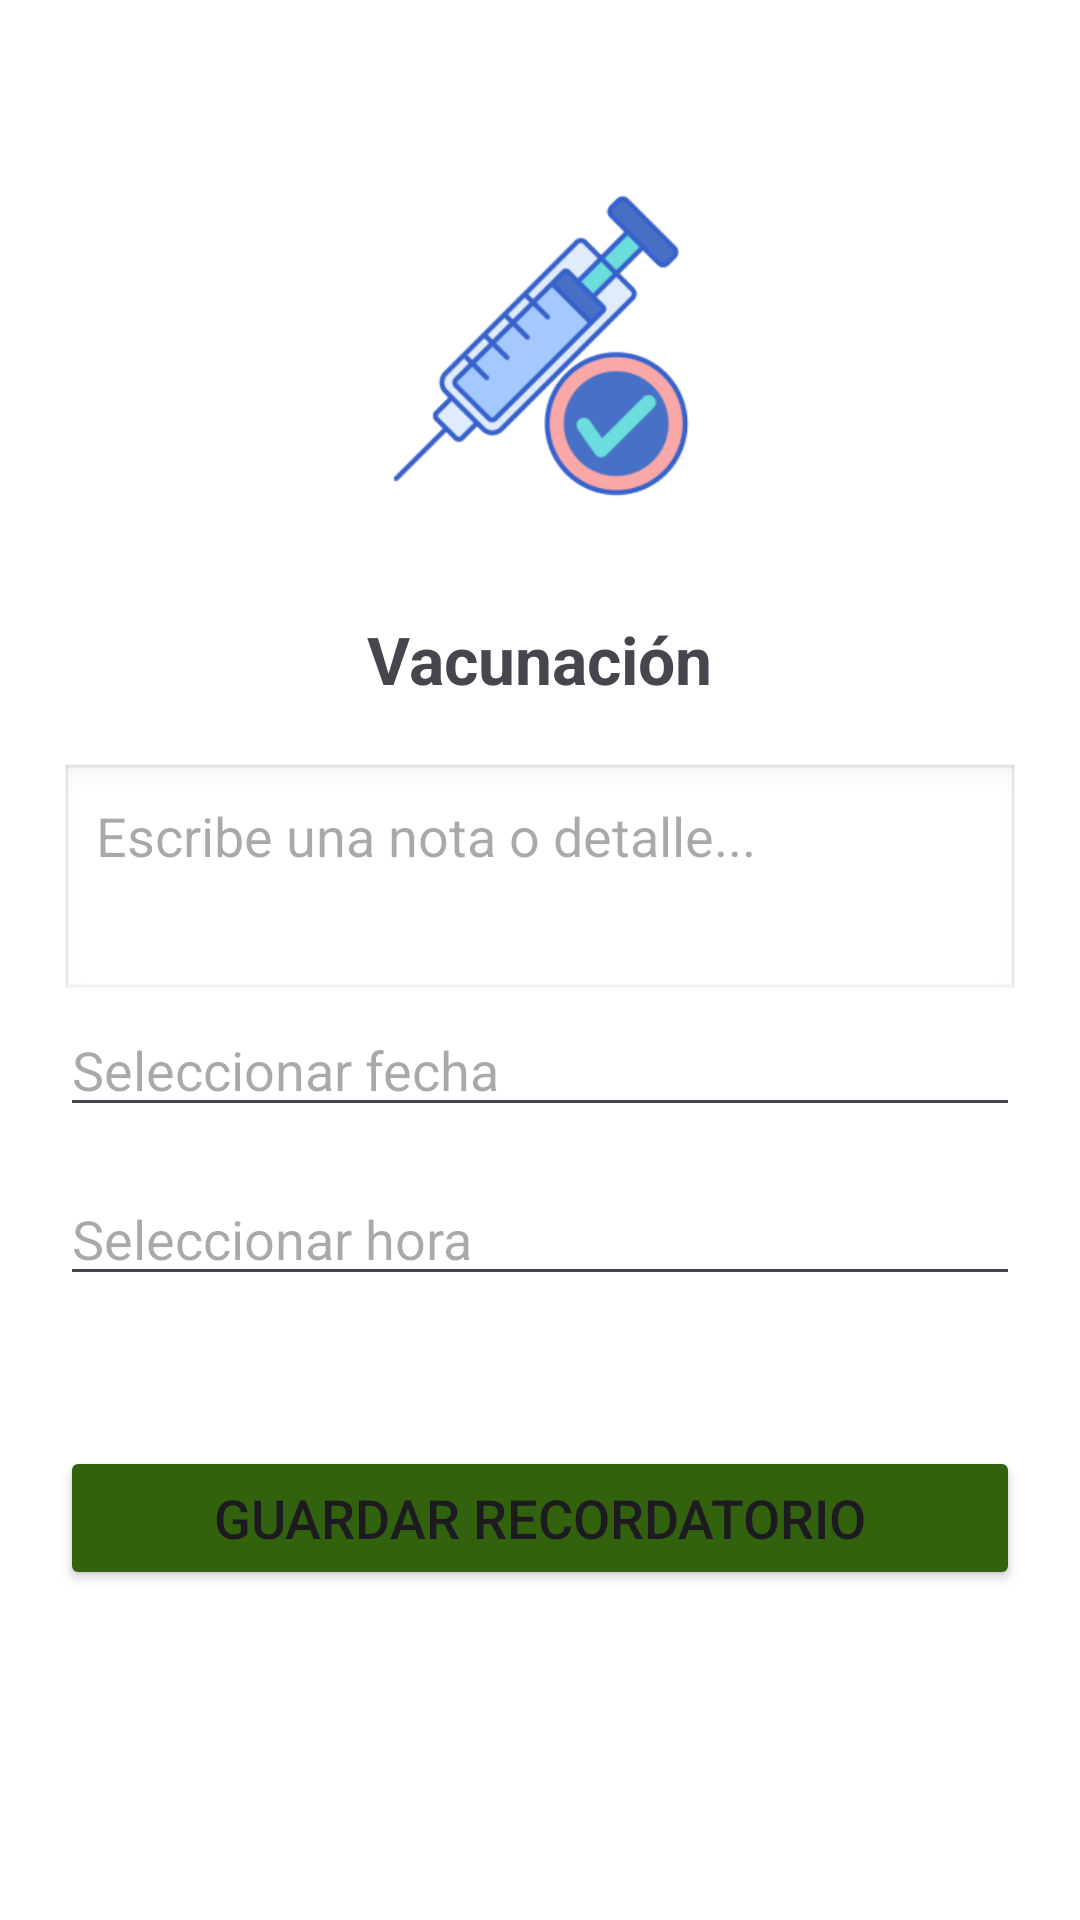

Android layout source for this screen:
<!-- AndroidManifest.xml: application theme Theme.MemoPet_Proyecto -->
<!-- res/layout/activity_vacunacion.xml -->
<?xml version="1.0" encoding="utf-8"?>
<ScrollView xmlns:android="http://schemas.android.com/apk/res/android"
    android:layout_width="match_parent"
    android:layout_height="match_parent"
    android:background="@color/white"
    android:padding="20dp">

    <LinearLayout
        android:orientation="vertical"
        android:gravity="center_horizontal"
        android:layout_width="match_parent"
        android:layout_height="wrap_content">

        <ImageView
            android:layout_width="150dp"
            android:layout_height="150dp"
            android:src="@mipmap/ic_vacuna_foreground"
            android:contentDescription="Vacunación"
            android:layout_marginTop="20dp" />

        <TextView
            android:layout_width="wrap_content"
            android:layout_height="wrap_content"
            android:text="Vacunación"
            android:textSize="22sp"
            android:textStyle="bold"
            android:layout_marginTop="15dp" />

        <EditText
            android:id="@+id/etNota"
            android:layout_width="match_parent"
            android:layout_height="80dp"
            android:layout_marginTop="20dp"
            android:hint="Escribe una nota o detalle..."
            android:gravity="top|start"
            android:background="@android:drawable/edit_text"
            android:padding="12dp" />

        <EditText
            android:id="@+id/etFecha"
            android:layout_width="match_parent"
            android:layout_height="wrap_content"
            android:hint="Seleccionar fecha"
            android:focusable="false"
            android:clickable="true"
            android:layout_marginBottom="15dp"/>

        <EditText
            android:id="@+id/etHora"
            android:layout_width="match_parent"
            android:layout_height="wrap_content"
            android:hint="Seleccionar hora"
            android:focusable="false"
            android:clickable="true"
            android:layout_marginBottom="25dp"/>
        <Button
            android:id="@+id/btnGuardar"
            android:layout_width="match_parent"
            android:layout_height="wrap_content"
            android:text="Guardar recordatorio"
            android:layout_marginTop="25dp"
            android:textSize="18dp"
            android:backgroundTint="@color/verde4"/>
    </LinearLayout>
</ScrollView>
<!-- resources referenced by this layout -->
<resources>
  <color name="verde4">#32620e</color>
  <color name="white">#FFFFFFFF</color>
  <!-- mipmap ic_vacuna_foreground: webp bitmap (mipmap-hdpi, 4378 bytes) -->
  <style name="Theme.MemoPet_Proyecto" parent="Base.Theme.MemoPet_Proyecto" />
  <style name="Base.Theme.MemoPet_Proyecto" parent="Theme.Material3.DayNight.NoActionBar">
          
          
      </style>
</resources>
